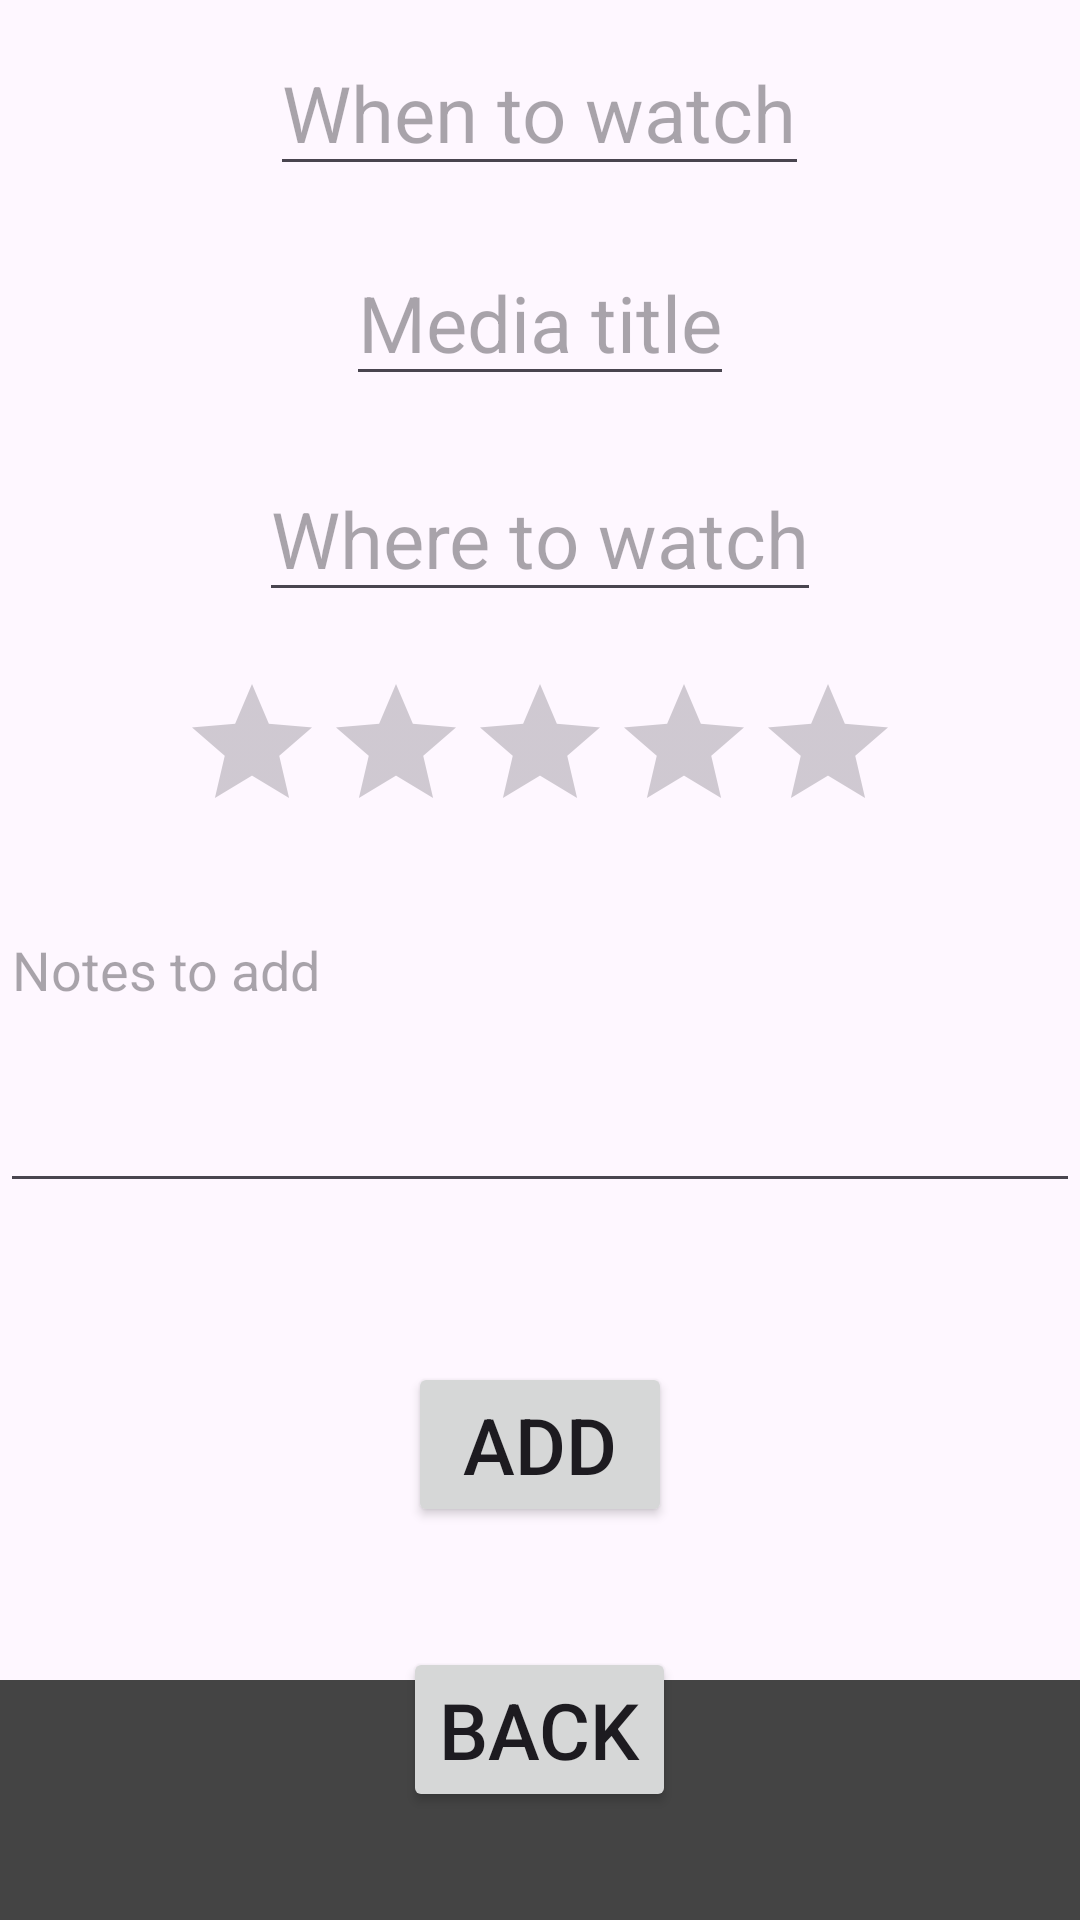

Here is an Android app screen rendered from its layout file. Give the layout XML and the strings, colors and styles it references.
<!-- AndroidManifest.xml: application theme Theme.MediaDatabase -->
<!-- res/layout/activity_add.xml -->
<?xml version="1.0" encoding="utf-8"?>
<RelativeLayout xmlns:android="http://schemas.android.com/apk/res/android"
    android:layout_width="match_parent"
    android:layout_height="match_parent">


    <EditText
        android:layout_width="wrap_content"
        android:layout_height="wrap_content"
        android:hint="Media title"
        android:id="@+id/title"
        android:layout_centerHorizontal="true"
        android:layout_marginTop="80dp"
        android:textSize="26sp"
        />
    <EditText
        android:layout_width="wrap_content"
        android:layout_height="wrap_content"
        android:hint="When to watch"
        android:textSize="26sp"
        android:layout_centerHorizontal="true"
        android:id="@+id/time"
        android:layout_marginTop="10dp"
        />


    <EditText
        android:layout_width="wrap_content"
        android:layout_height="wrap_content"
        android:hint="Where to watch"
        android:id="@+id/location"
        android:layout_below="@+id/title"
        android:layout_centerHorizontal="true"
        android:layout_marginTop="20dp"
        android:textSize="26sp"
        />


    <RatingBar
        android:layout_width="wrap_content"
        android:layout_height="wrap_content"
        android:id="@+id/rating"
        android:layout_below="@+id/location"
        android:layout_centerHorizontal="true"
        android:layout_marginTop="20dp"
        />

    <EditText
        android:layout_width="400dp"
        android:layout_height="100dp"
        android:hint="Notes to add"
        android:layout_below="@id/rating"
        android:layout_centerHorizontal="true"
        android:id="@+id/notes"
        android:layout_marginTop="20dp"
        android:gravity="top|left"
        />


    <Button
        android:layout_width="wrap_content"
        android:layout_height="wrap_content"
        android:id="@+id/add_button"
        android:layout_below="@+id/location"
        android:layout_marginTop="250dp"
        android:layout_centerHorizontal="true"
        android:text="Add"
        android:textSize="26sp"
        />

    <Button
        android:layout_width="wrap_content"
        android:layout_height="wrap_content"
        android:id="@+id/add_back_button"
        android:layout_below="@+id/add_button"
        android:layout_marginTop="40dp"
        android:layout_centerHorizontal="true"
        android:text="Back"
        android:textSize="26sp"
        />

    <LinearLayout
        android:orientation="horizontal"
        android:layout_width="match_parent"
        android:layout_height="80dp"
        android:layout_alignParentBottom="true"
        android:id="@+id/advertisement"
        android:background="#F444"
        >

    </LinearLayout>

</RelativeLayout>
<!-- resources referenced by this layout -->
<resources>
  <style name="Theme.MediaDatabase" parent="Base.Theme.MediaDatabase" />
  <style name="Base.Theme.MediaDatabase" parent="Theme.Material3.DayNight.NoActionBar">
          
          
      </style>
</resources>
